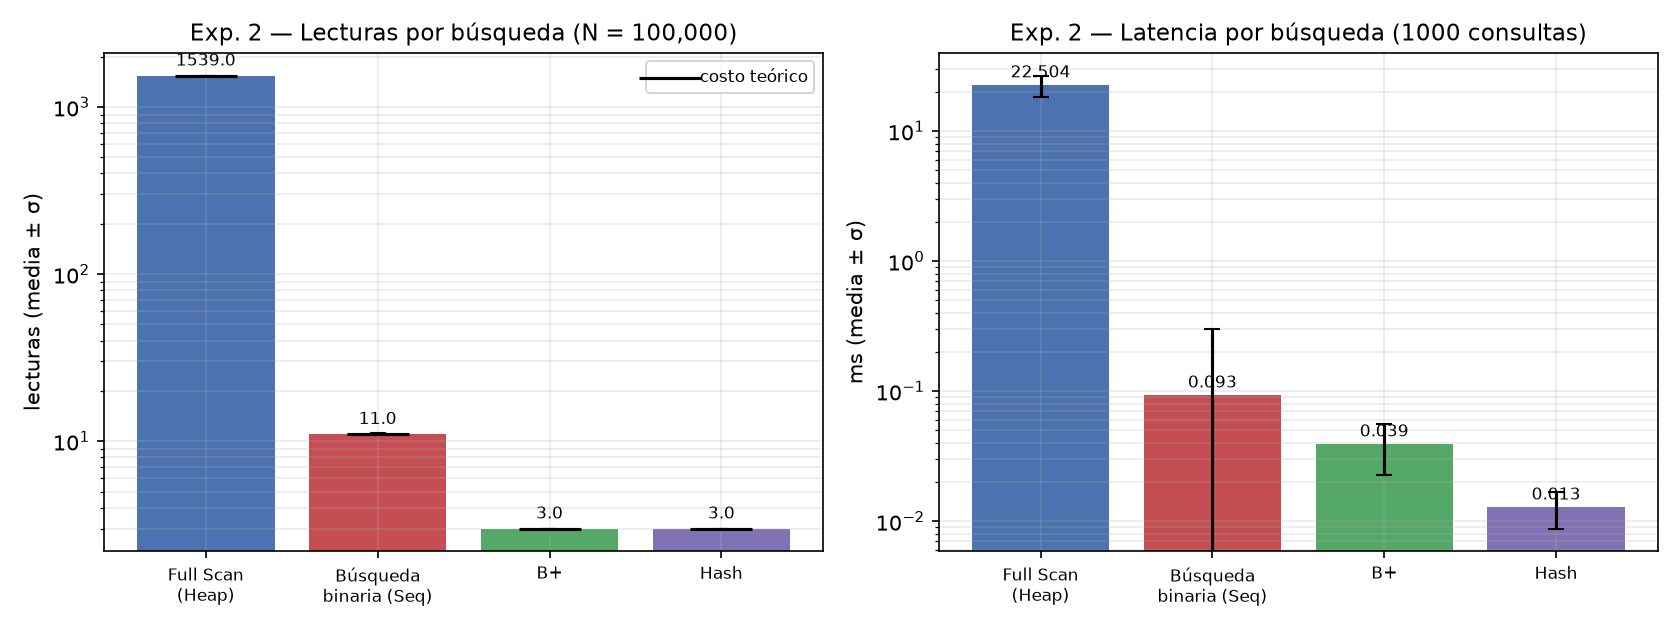

The data file committed next to this chart (first rows):
method, n, queries, mean_reads, std_reads, min_reads, max_reads, mean_ms, std_ms, theoretical_reads, parameters
Full Scan (Heap), 100000, 1000, 1539, 0, 1539, 1539, 22.5, 4.136, 1539, P = 1539 páginas
Búsqueda binaria (Sequential), 100000, 1000, 11.03, 0.1813, 11, 12, 0.09277, 0.2056, 11.03, M = 2084 páginas principales
B+ (IndexScan), 100000, 1000, 3, 0, 3, 3, 0.03905, 0.01648, 3, h = 2
Hash (IndexScan), 100000, 1000, 3, 0, 3, 3, 0.01277, 0.003999, 3, global depth = 8
